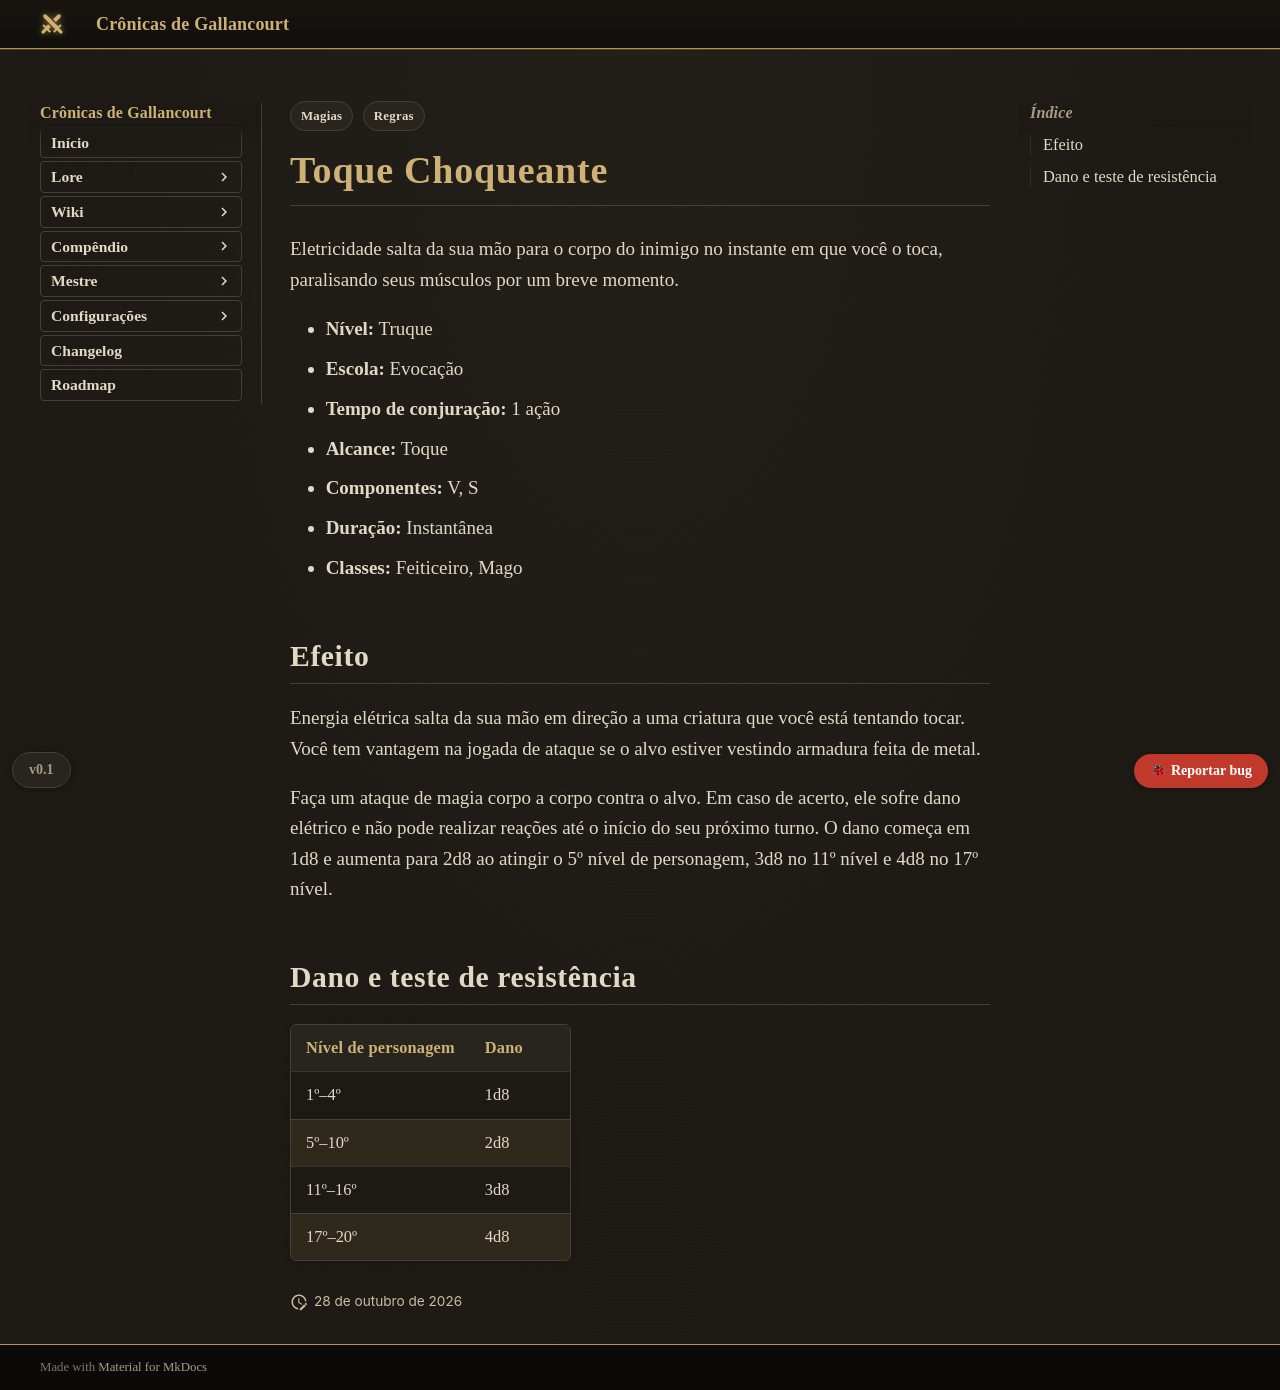

repository: Verayon/Gallancourt-RPG-DnD- · page: magias/toque-choqueante/index.html · generator: mkdocs

---
tags:
  - Regras
  - Magias
magia:
  nivel: 0
  escola: Evocação
  tempo: "1 ação"
  alcance: Toque
  componentes: "V, S"
  duracao: Instantânea
  ritual: false
  concentracao: false
  classes: [Feiticeiro, Mago]
  categoria: Dano
  dano_tipo: Elétrico
  alcance_tipo: Toque
  area: Nenhuma
  fonte: PHB
  nome_ingles: Shocking Grasp
  dano:
    - ["1º–4º", "1d8"]
    - ["5º–10º", "2d8"]
    - ["11º–16º", "3d8"]
    - ["17º–20º", "4d8"]
---

# Toque Choqueante

Eletricidade salta da sua mão para o corpo do inimigo no instante em que você o toca,
paralisando seus músculos por um breve momento.

- **Nível:** Truque
- **Escola:** Evocação
- **Tempo de conjuração:** 1 ação
- **Alcance:** Toque
- **Componentes:** V, S
- **Duração:** Instantânea
- **Classes:** Feiticeiro, Mago

## Efeito

Energia elétrica salta da sua mão em direção a uma criatura que você está tentando tocar. Você
tem vantagem na jogada de ataque se o alvo estiver vestindo armadura feita de metal.

Faça um ataque de magia corpo a corpo contra o alvo. Em caso de acerto, ele sofre dano elétrico e
não pode realizar reações até o início do seu próximo turno. O dano começa em 1d8 e aumenta para
2d8 ao atingir o 5º nível de personagem, 3d8 no 11º nível e 4d8 no 17º nível.
